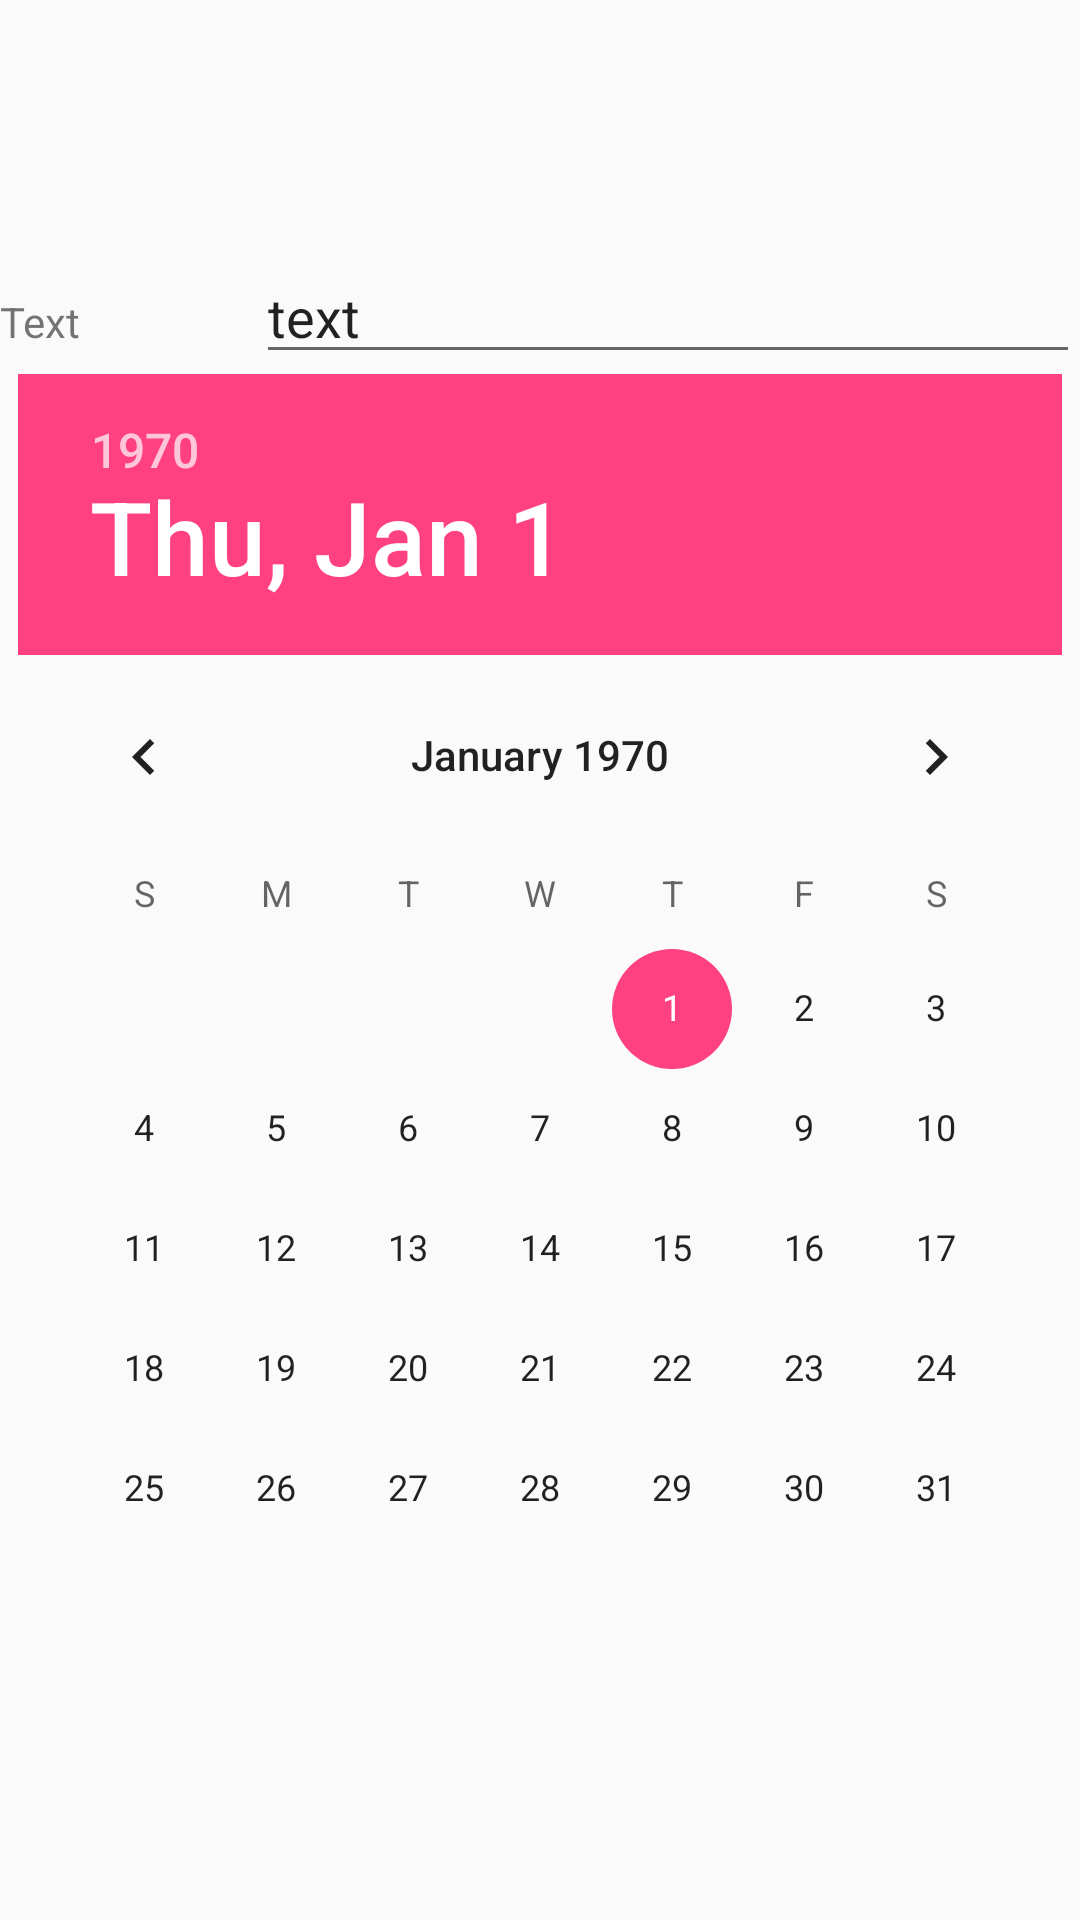

Reconstruct the res/layout file that produces this screen, plus the resources it refers to.
<!-- AndroidManifest.xml: application theme AppTheme -->
<!-- res/layout/edit_mark.xml -->
<?xml version="1.0" encoding="utf-8"?>
<LinearLayout xmlns:android="http://schemas.android.com/apk/res/android"
    android:orientation="vertical" android:layout_width="match_parent"
    android:layout_height="match_parent"
    android:gravity="center">
    <LinearLayout
        android:layout_width="match_parent"
        android:layout_height="wrap_content"
        android:weightSum="1">
        <TextView
            android:layout_width="wrap_content"
            android:layout_weight="0.2"
            android:layout_height="wrap_content"
            android:text="Text"/>
        <EditText
            android:text="text"
            android:layout_weight="0.8"
            android:layout_width="wrap_content"
            android:layout_height="wrap_content" />
    </LinearLayout>

       <DatePicker
           android:layout_width="wrap_content"
           android:layout_height="wrap_content"></DatePicker>

</LinearLayout>
<!-- resources referenced by this layout -->
<resources>
  <style name="AppTheme" parent="Theme.AppCompat.Light.DarkActionBar">
          
          <item name="colorPrimary">@color/colorPrimary</item>
          <item name="colorPrimaryDark">@color/colorPrimaryDark</item>
          <item name="colorAccent">@color/colorAccent</item>
      </style>
  <color name="colorPrimary">#3F51B5</color>
  <color name="colorPrimaryDark">#030305</color>
  <color name="colorAccent">#FF4081</color>
</resources>
